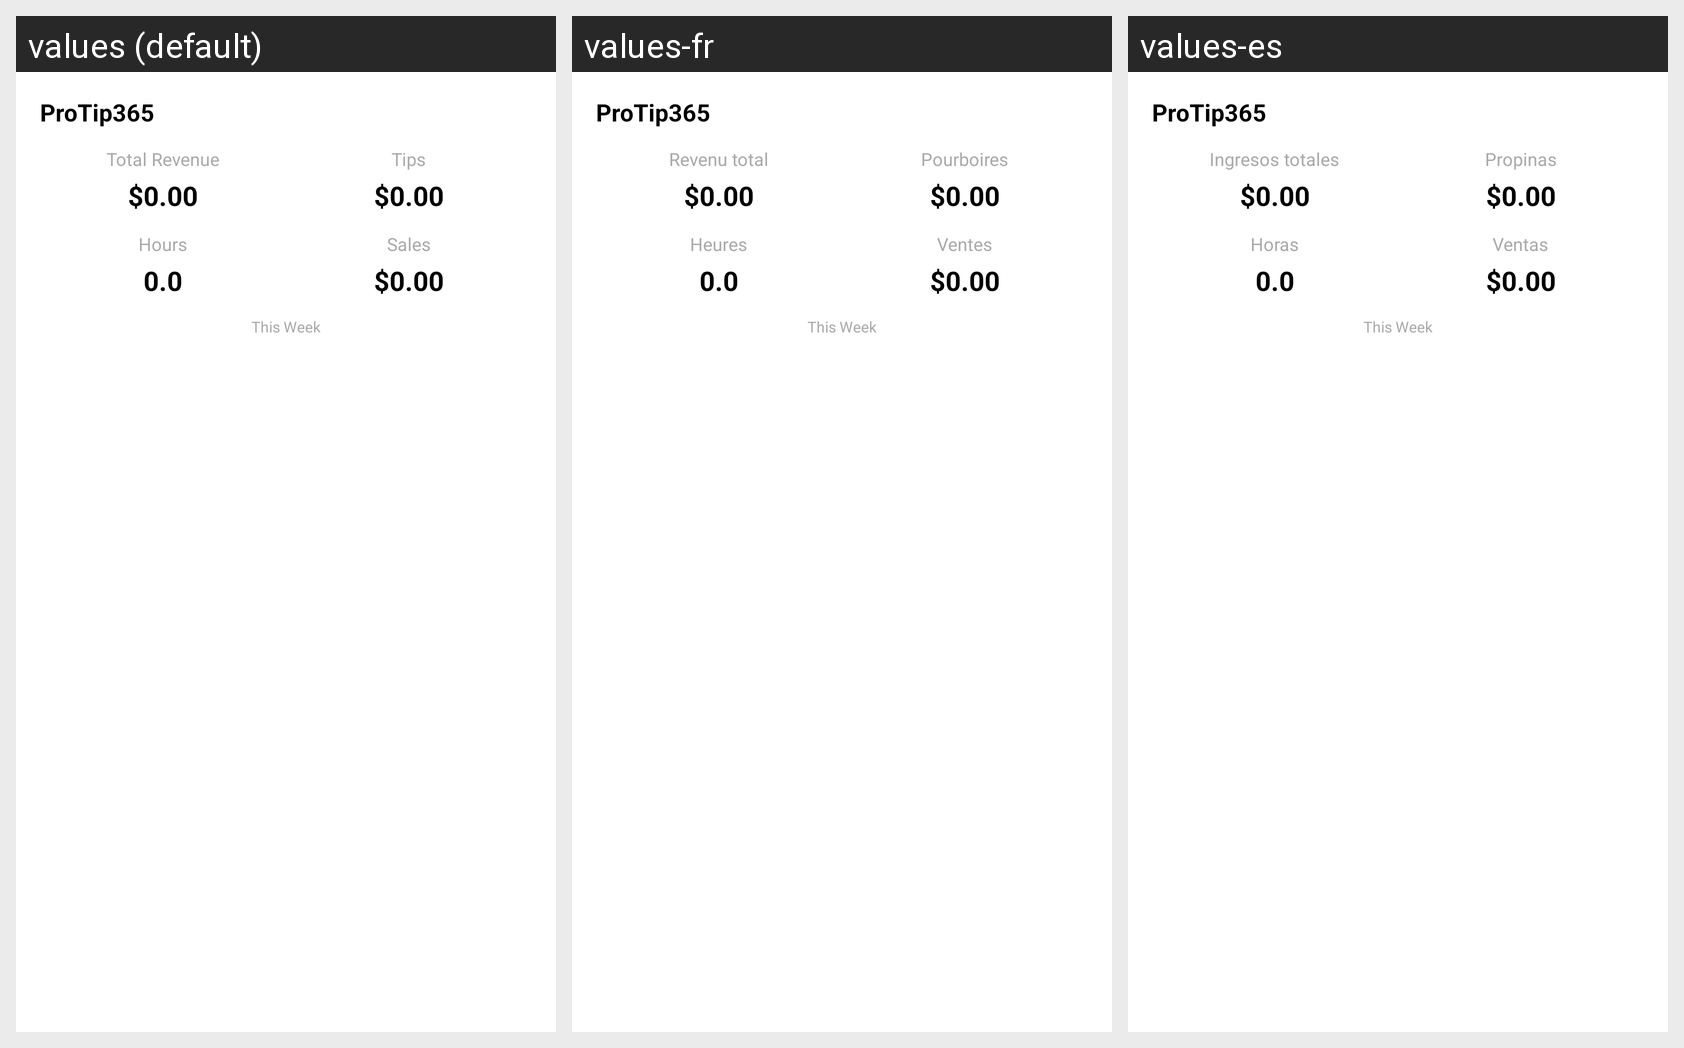

Locale-by-locale string values for the Android screen shown in this grid:
Android screen res/layout/widget_dashboard.xml rendered under 3 locales, left to right: values (default), values-fr, values-es. Device: Nexus 5 (rendered at 1080×1920; each locale shown at half size, 540×960, under a caption strip naming it); theme Theme.ProTip365.
Strings drawn on this screen, with the default value and each locale's value (text and hints the layout hard-codes, and strings that could not be matched under every locale, appear in the picture but are not listed):

app_name
  values: ProTip365
  values-fr: ProTip365
  values-es: ProTip365

total_revenue
  values: Total Revenue
  values-fr: Revenu total
  values-es: Ingresos totales

tips
  values: Tips
  values-fr: Pourboires
  values-es: Propinas

hours
  values: Hours
  values-fr: Heures
  values-es: Horas

sales
  values: Sales
  values-fr: Ventes
  values-es: Ventas
